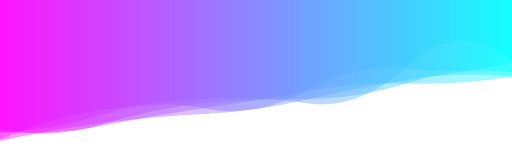
t = 0.00 s
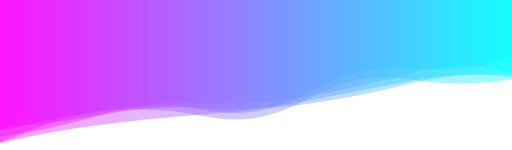
t = 1.67 s
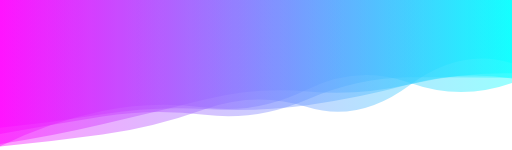
t = 3.33 s
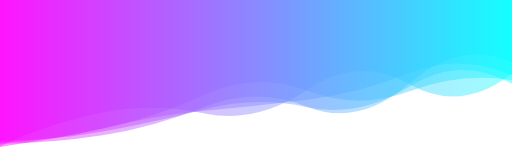
t = 5.00 s
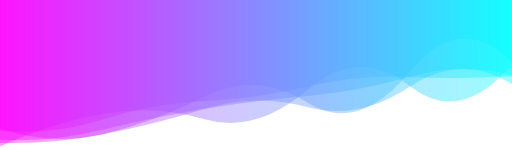
t = 6.67 s
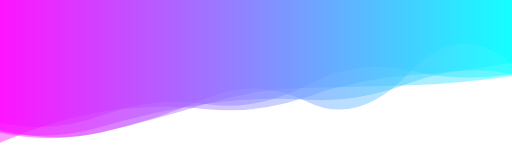
t = 8.34 s

The animated SVG that drew these frames (rendered in a browser with its animation timeline set to each time). Animation: 5 SMIL elements (animate=5); one cycle of 10.00 s, repeats indefinitely.

<svg xmlns="http://www.w3.org/2000/svg" xmlns:xlink="http://www.w3.org/1999/xlink" style="margin:auto;background:#ffffff;display:block;z-index:1;position:relative" width="800" height="373" preserveAspectRatio="xMidYMid" viewBox="0 0 1275 373">
<g transform="translate(637.5,186.5) scale(1,1) translate(-637.5,-186.5)"><linearGradient id="lg-0.13775929930447428" x1="0" x2="1" y1="0" y2="0">
  <stop stop-color="#ff00ff" offset="0"></stop>
  <stop stop-color="#00ffff" offset="1"></stop>
</linearGradient><path d="" fill="url(#lg-0.13775929930447428)" opacity="0.4">
  <animate attributeName="d" dur="10s" repeatCount="indefinite" keyTimes="0;0.333;0.667;1" calcMode="spline" keySplines="0.5 0 0.5 1;0.5 0 0.5 1;0.5 0 0.5 1" begin="0s" values="M0 0L 0 346.89344768321587Q 127.5 290.8521558872891  255 272.64191921669493T 510 245.67881926162647T 765 256.99644377642113T 1020 160.5349731497813T 1275 153.4703494468655L 1275 0 Z;M0 0L 0 364.05611919564683Q 127.5 301.779129878507  255 276.13018972622314T 510 267.71926849665823T 765 222.46532318198507T 1020 205.77919157788313T 1275 206.51695318586127L 1275 0 Z;M0 0L 0 363.73067531213707Q 127.5 306.7498726797491  255 283.4856697614146T 510 296.64346194761583T 765 224.0408982793161T 1020 213.74053442002193T 1275 159.00745840259233L 1275 0 Z;M0 0L 0 346.89344768321587Q 127.5 290.8521558872891  255 272.64191921669493T 510 245.67881926162647T 765 256.99644377642113T 1020 160.5349731497813T 1275 153.4703494468655L 1275 0 Z"></animate>
</path><path d="" fill="url(#lg-0.13775929930447428)" opacity="0.4">
  <animate attributeName="d" dur="10s" repeatCount="indefinite" keyTimes="0;0.333;0.667;1" calcMode="spline" keySplines="0.5 0 0.5 1;0.5 0 0.5 1;0.5 0 0.5 1" begin="-2s" values="M0 0L 0 305.10094112755496Q 127.5 333.3018776325234  255 286.5175564345884T 510 258.569020634159T 765 211.09658774371778T 1020 175.11153130984326T 1275 185.34349020139885L 1275 0 Z;M0 0L 0 339.6136843810002Q 127.5 321.8918425762888  255 284.21240635117795T 510 274.83478281226655T 765 230.51779638663913T 1020 169.56429400330018T 1275 143.20348555121888L 1275 0 Z;M0 0L 0 366.96413424385054Q 127.5 347.4160872037301  255 320.8107379940576T 510 235.15198804201566T 765 226.16372142410953T 1020 227.6824992415191T 1275 199.82441317487073L 1275 0 Z;M0 0L 0 305.10094112755496Q 127.5 333.3018776325234  255 286.5175564345884T 510 258.569020634159T 765 211.09658774371778T 1020 175.11153130984326T 1275 185.34349020139885L 1275 0 Z"></animate>
</path><path d="" fill="url(#lg-0.13775929930447428)" opacity="0.4">
  <animate attributeName="d" dur="10s" repeatCount="indefinite" keyTimes="0;0.333;0.667;1" calcMode="spline" keySplines="0.5 0 0.5 1;0.5 0 0.5 1;0.5 0 0.5 1" begin="-4s" values="M0 0L 0 357.40737462210996Q 127.5 359.2817605502272  255 336.20453429721323T 510 271.88370180188974T 765 267.6743085321176T 1020 216.54050628040318T 1275 210.9489921164922L 1275 0 Z;M0 0L 0 321.6653718097443Q 127.5 352.0485247520422  255 310.99121097390224T 510 256.00372891562324T 765 244.31427098581648T 1020 204.79444652183747T 1275 178.84192813713253L 1275 0 Z;M0 0L 0 315.37757260918244Q 127.5 301.8367409173812  255 280.8399215306557T 510 271.13281607021804T 765 261.32844878841394T 1020 209.28733618133572T 1275 194.36636921744355L 1275 0 Z;M0 0L 0 357.40737462210996Q 127.5 359.2817605502272  255 336.20453429721323T 510 271.88370180188974T 765 267.6743085321176T 1020 216.54050628040318T 1275 210.9489921164922L 1275 0 Z"></animate>
</path><path d="" fill="url(#lg-0.13775929930447428)" opacity="0.4">
  <animate attributeName="d" dur="10s" repeatCount="indefinite" keyTimes="0;0.333;0.667;1" calcMode="spline" keySplines="0.5 0 0.5 1;0.5 0 0.5 1;0.5 0 0.5 1" begin="-6s" values="M0 0L 0 365.2460501575633Q 127.5 354.950601220091  255 337.0805207278733T 510 270.6960727579226T 765 267.6678960617188T 1020 212.86807464894116T 1275 154.6727734503195L 1275 0 Z;M0 0L 0 317.5037342981395Q 127.5 363.6492662254534  255 333.6985166547335T 510 238.09482032007608T 765 253.943601107319T 1020 176.72783215480143T 1275 156.39665737248666L 1275 0 Z;M0 0L 0 353.39762195827734Q 127.5 319.99208839202856  255 304.4149923430124T 510 286.6444635228662T 765 247.1027476636724T 1020 199.30819814878865T 1275 192.83414219297043L 1275 0 Z;M0 0L 0 365.2460501575633Q 127.5 354.950601220091  255 337.0805207278733T 510 270.6960727579226T 765 267.6678960617188T 1020 212.86807464894116T 1275 154.6727734503195L 1275 0 Z"></animate>
</path><path d="" fill="url(#lg-0.13775929930447428)" opacity="0.4">
  <animate attributeName="d" dur="10s" repeatCount="indefinite" keyTimes="0;0.333;0.667;1" calcMode="spline" keySplines="0.5 0 0.5 1;0.5 0 0.5 1;0.5 0 0.5 1" begin="-8s" values="M0 0L 0 323.231508932432Q 127.5 291.80025662752024  255 276.37577574832795T 510 289.94842616666006T 765 247.01442737796404T 1020 197.06191464087215T 1275 196.4788614664829L 1275 0 Z;M0 0L 0 355.71423676618844Q 127.5 352.2751161858776  255 320.22277392608885T 510 275.52693277994035T 765 248.049659660447T 1020 181.37453437832397T 1275 187.15267130592585L 1275 0 Z;M0 0L 0 329.4102889916267Q 127.5 358.4779046784515  255 328.7362706406621T 510 259.3509267602874T 765 218.10723232557558T 1020 212.67797482964136T 1275 188.7387983934386L 1275 0 Z;M0 0L 0 323.231508932432Q 127.5 291.80025662752024  255 276.37577574832795T 510 289.94842616666006T 765 247.01442737796404T 1020 197.06191464087215T 1275 196.4788614664829L 1275 0 Z"></animate>
</path></g>
</svg>